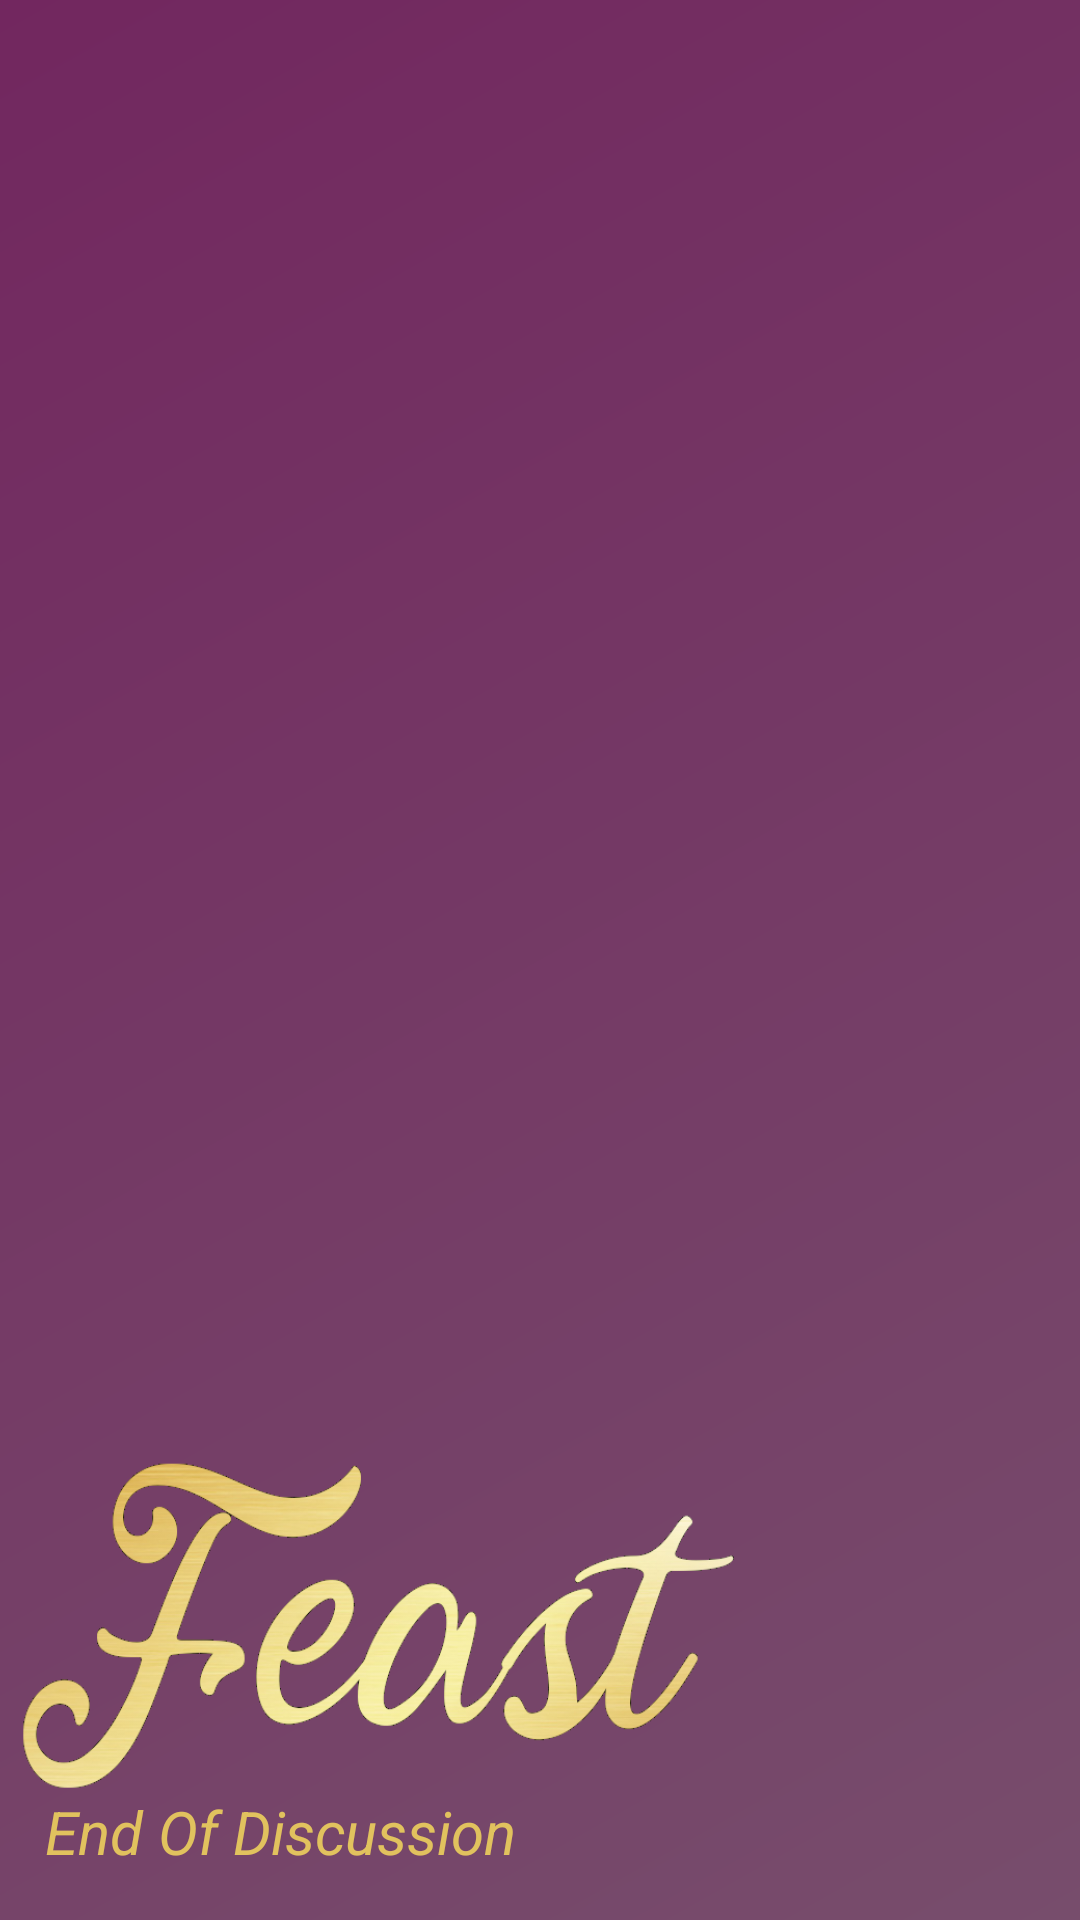

Write the Android layout XML for this screen, with the resource values it uses.
<!-- AndroidManifest.xml: application theme AppTheme.noBar -->
<!-- res/layout/header.xml -->
<?xml version="1.0" encoding="utf-8"?>
<LinearLayout xmlns:android="http://schemas.android.com/apk/res/android"
    android:layout_width="match_parent"
    android:layout_height="200dp"
    android:background="@drawable/main_background"
    android:gravity="bottom"
    android:orientation="vertical"
    android:padding="5dp">


    <ImageView
        android:layout_width="240dp"
        android:layout_height="115dp"
        android:adjustViewBounds="true"
        android:background="@drawable/logo6"
        android:scaleType="fitCenter" />

    <TextView
        android:layout_width="wrap_content"
        android:layout_height="38dp"
        android:paddingLeft="30px"
        android:text="End Of Discussion"
        android:textAlignment="center"
        android:textColor="#e1c25e"
        android:textSize="20dp"
        android:textStyle="italic|normal" />


</LinearLayout>
<!-- resources referenced by this layout -->
<resources>
  <!-- drawable logo6: png bitmap (drawable, 79856 bytes) -->
  <!-- drawable main_background (drawable) -->
  <?xml version="1.0" encoding="utf-8"?>
  <shape xmlns:android="http://schemas.android.com/apk/res/android">
  
      <gradient
          android:centerX="1%"
          android:centerY="1%"
          android:startColor="@color/lightpur"
          android:endColor="@color/darkpur"
          android:type="linear"
          android:angle="135"
          />
  
  
  </shape>
  <style name="AppTheme.noBar">
          <item name="windowActionBar">true</item>
          <item name="windowNoTitle">true</item>
          <item name="actionBarItemBackground">@color/black</item>
          <item name="android:statusBarColor">#00000000</item>
  
  
  
      </style>
  <color name="lightpur">#774d6c</color>
  <color name="darkpur">#72275F</color>
  <color name="black">#000000</color>
</resources>
